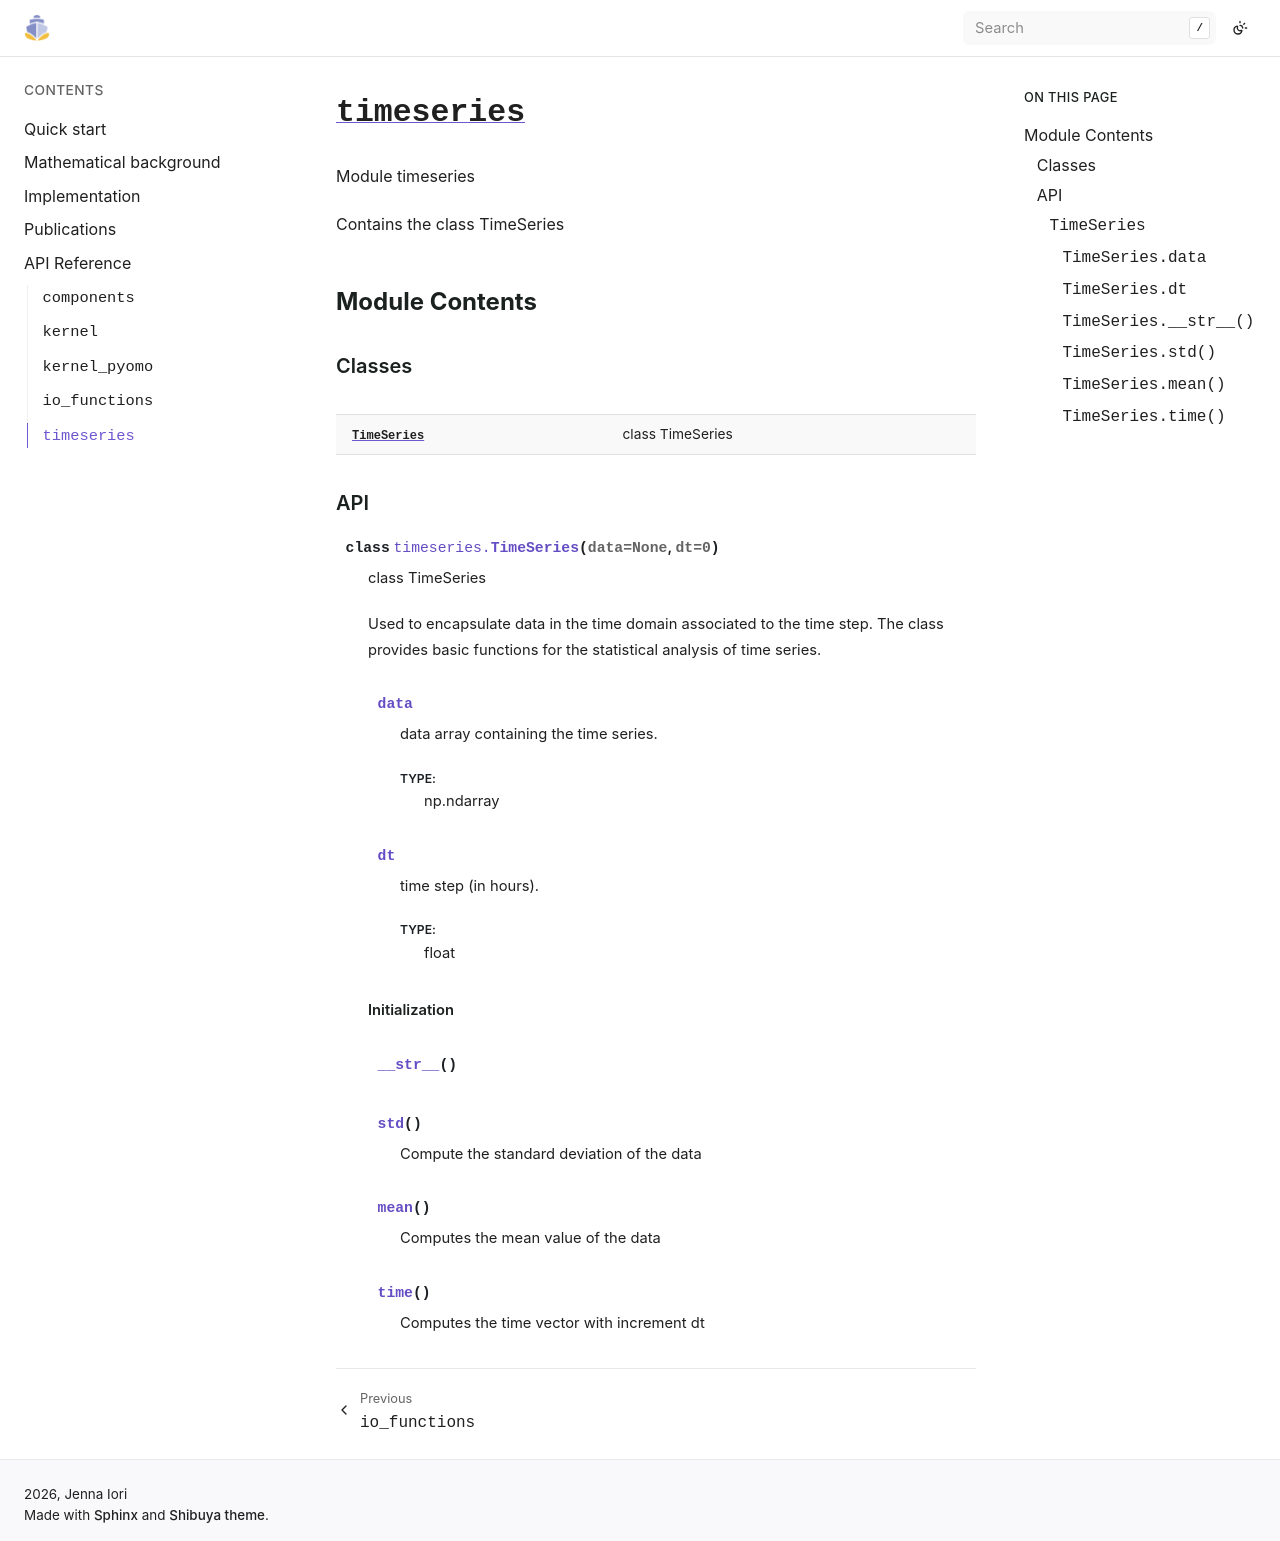

repository: jennaiori/shipp · page: apidocs/timeseries/timeseries.html · generator: sphinx

:py:mod:`timeseries`
====================

.. py:module:: timeseries

.. autodoc2-docstring:: timeseries
   :parser: docstrings_parser
   :allowtitles:

Module Contents
---------------

Classes
~~~~~~~

.. list-table::
   :class: autosummary longtable
   :align: left

   * - :py:obj:`TimeSeries <timeseries.TimeSeries>`
     - .. autodoc2-docstring:: timeseries.TimeSeries
          :parser: docstrings_parser
          :summary:

API
~~~

.. py:class:: TimeSeries(data=None, dt=0)
   :canonical: timeseries.TimeSeries

   .. autodoc2-docstring:: timeseries.TimeSeries
      :parser: docstrings_parser

   .. rubric:: Initialization

   .. autodoc2-docstring:: timeseries.TimeSeries.__init__
      :parser: docstrings_parser

   .. py:method:: __str__()
      :canonical: timeseries.TimeSeries.__str__

   .. py:method:: std()
      :canonical: timeseries.TimeSeries.std

      .. autodoc2-docstring:: timeseries.TimeSeries.std
         :parser: docstrings_parser

   .. py:method:: mean()
      :canonical: timeseries.TimeSeries.mean

      .. autodoc2-docstring:: timeseries.TimeSeries.mean
         :parser: docstrings_parser

   .. py:method:: time()
      :canonical: timeseries.TimeSeries.time

      .. autodoc2-docstring:: timeseries.TimeSeries.time
         :parser: docstrings_parser
